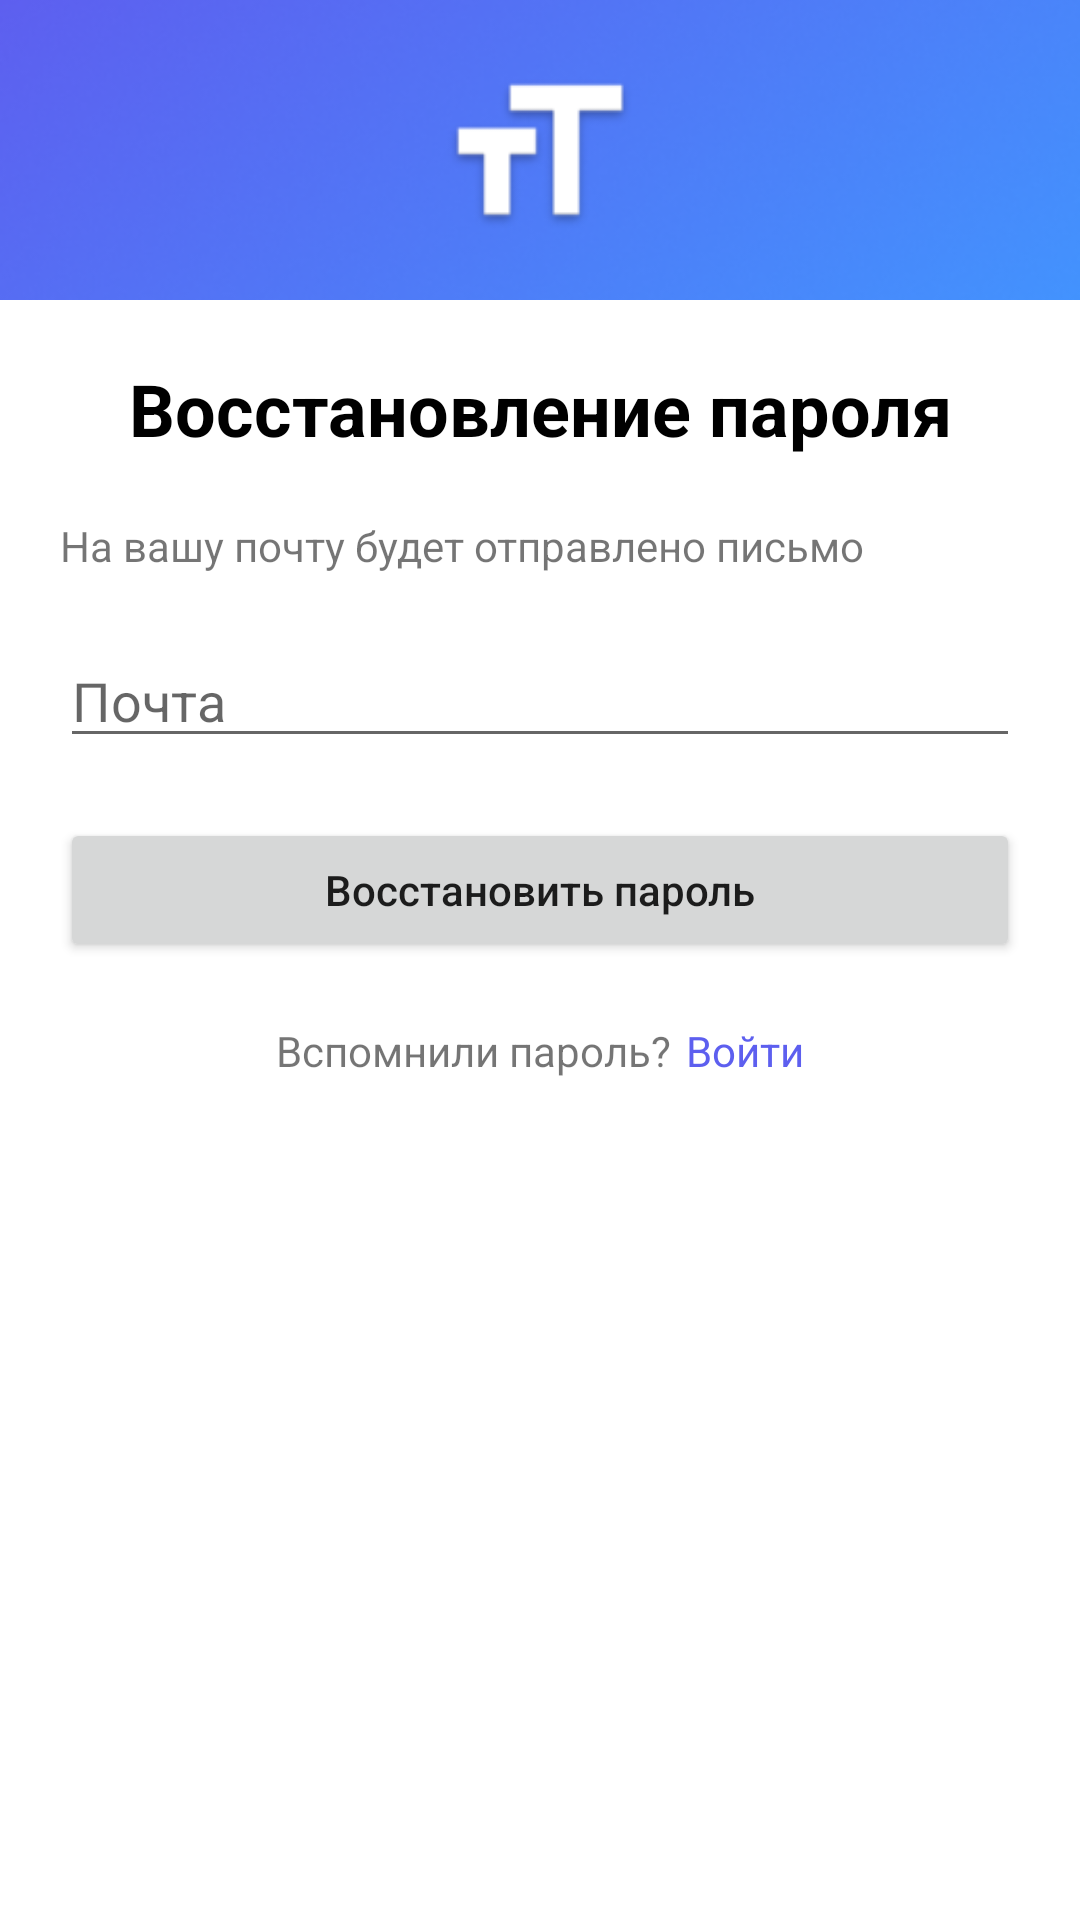

Produce the Android XML layout that renders to this screen, including the resource entries it uses.
<!-- AndroidManifest.xml: application theme AppTheme -->
<!-- res/layout/fragment_auth_repassword.xml -->
<?xml version="1.0" encoding="utf-8"?>
<androidx.constraintlayout.widget.ConstraintLayout xmlns:android="http://schemas.android.com/apk/res/android"
    xmlns:app="http://schemas.android.com/apk/res-auto"
    android:layout_width="match_parent"
    android:layout_height="match_parent">

    <ImageView
        android:id="@+id/ivAuthBgRepass"
        android:layout_width="0dp"
        android:layout_height="0dp"
        android:scaleType="centerCrop"
        android:src="@drawable/png_auth_gradient"
        app:layout_constraintBottom_toBottomOf="@+id/ivAuthLogoRepass"
        app:layout_constraintEnd_toEndOf="parent"
        app:layout_constraintStart_toStartOf="parent"
        app:layout_constraintTop_toTopOf="parent" />

    <ImageView
        android:id="@+id/ivAuthLogoRepass"
        android:layout_width="match_parent"
        android:layout_height="100dp"
        android:src="@drawable/ic_splash_no_background"
        app:layout_constraintEnd_toEndOf="parent"
        app:layout_constraintStart_toStartOf="parent"
        app:layout_constraintTop_toTopOf="parent" />

    <androidx.appcompat.widget.LinearLayoutCompat
        android:layout_width="match_parent"
        android:layout_height="0dp"
        android:orientation="vertical"
        android:padding="20dp"
        app:layout_constraintBottom_toBottomOf="parent"
        app:layout_constraintEnd_toEndOf="parent"
        app:layout_constraintStart_toStartOf="parent"
        app:layout_constraintTop_toBottomOf="@+id/ivAuthBgRepass">

        <TextView
            android:layout_width="match_parent"
            android:layout_height="wrap_content"
            android:layout_marginBottom="20dp"
            android:gravity="center"
            android:text="Восстановление пароля"
            android:theme="@style/h1" />

        <TextView
            android:layout_width="match_parent"
            android:layout_height="wrap_content"
            android:layout_marginBottom="20dp"
            android:text="На вашу почту будет отправлено письмо" />

        <EditText
            android:id="@+id/etEmailAuthRepass"
            android:layout_width="match_parent"
            android:layout_height="wrap_content"
            android:layout_marginBottom="20dp"
            android:hint="@string/Email" />

        <Button
            android:id="@+id/btnAuthRepass"
            android:layout_width="match_parent"
            android:layout_height="wrap_content"
            android:text="Восстановить пароль"
            android:textAllCaps="false" />

        <androidx.appcompat.widget.LinearLayoutCompat
            android:layout_width="match_parent"
            android:layout_height="wrap_content"
            android:layout_marginTop="20dp"
            android:gravity="center">

            <TextView
                android:layout_width="wrap_content"
                android:layout_height="wrap_content"
                android:text="Вспомнили пароль?" />

            <TextView
                android:id="@+id/tvBtnInputAuthRepass"
                android:layout_width="wrap_content"
                android:layout_height="wrap_content"
                android:layout_marginStart="5dp"
                android:text="Войти"
                android:theme="@style/BlueTextButton" />

        </androidx.appcompat.widget.LinearLayoutCompat>

    </androidx.appcompat.widget.LinearLayoutCompat>


</androidx.constraintlayout.widget.ConstraintLayout>
<!-- resources referenced by this layout -->
<resources>
  <!-- drawable ic_splash_no_background: png bitmap (drawable, 3370 bytes) -->
  <!-- drawable png_auth_gradient: png bitmap (drawable, 96715 bytes) -->
  <string name="Email">Почта</string>
  <style name="BlueTextButton" parent="AppTheme">
          <item name="android:textColor">@color/iris_100</item>
          <item name="android:textAllCaps">false</item>
      </style>
  <style name="h1" parent="@style/AppTheme">
          <item name="android:textColor">@color/black</item>
          <item name="android:textSize">24sp</item>
          <item name="android:textStyle">bold</item>
      </style>
  <style name="AppTheme" parent="Theme.MaterialComponents.DayNight.NoActionBar">
          
          <item name="colorPrimary">@color/iris_100</item>
          <item name="colorPrimaryVariant">@color/iris_80</item>
          <item name="colorOnPrimary">@color/white</item>
          
          <item name="colorSecondary">@color/fuschia_100</item>
          <item name="colorSecondaryVariant">@color/fuschia_90</item>
          <item name="colorOnSecondary">@color/fuschia_70</item>
          
          <item name="android:statusBarColor" tools:targetApi="l">?attr/colorPrimaryVariant</item>
          
      </style>
  <color name="iris_100">#5D5FEF</color>
  <color name="black">#FF000000</color>
  <color name="iris_80">#4E50C8</color>
  <color name="white">#FFFFFF</color>
  <color name="fuschia_100">#FFC700</color>
  <color name="fuschia_90">#EDB900</color>
  <color name="fuschia_70">#CC9F00</color>
</resources>
